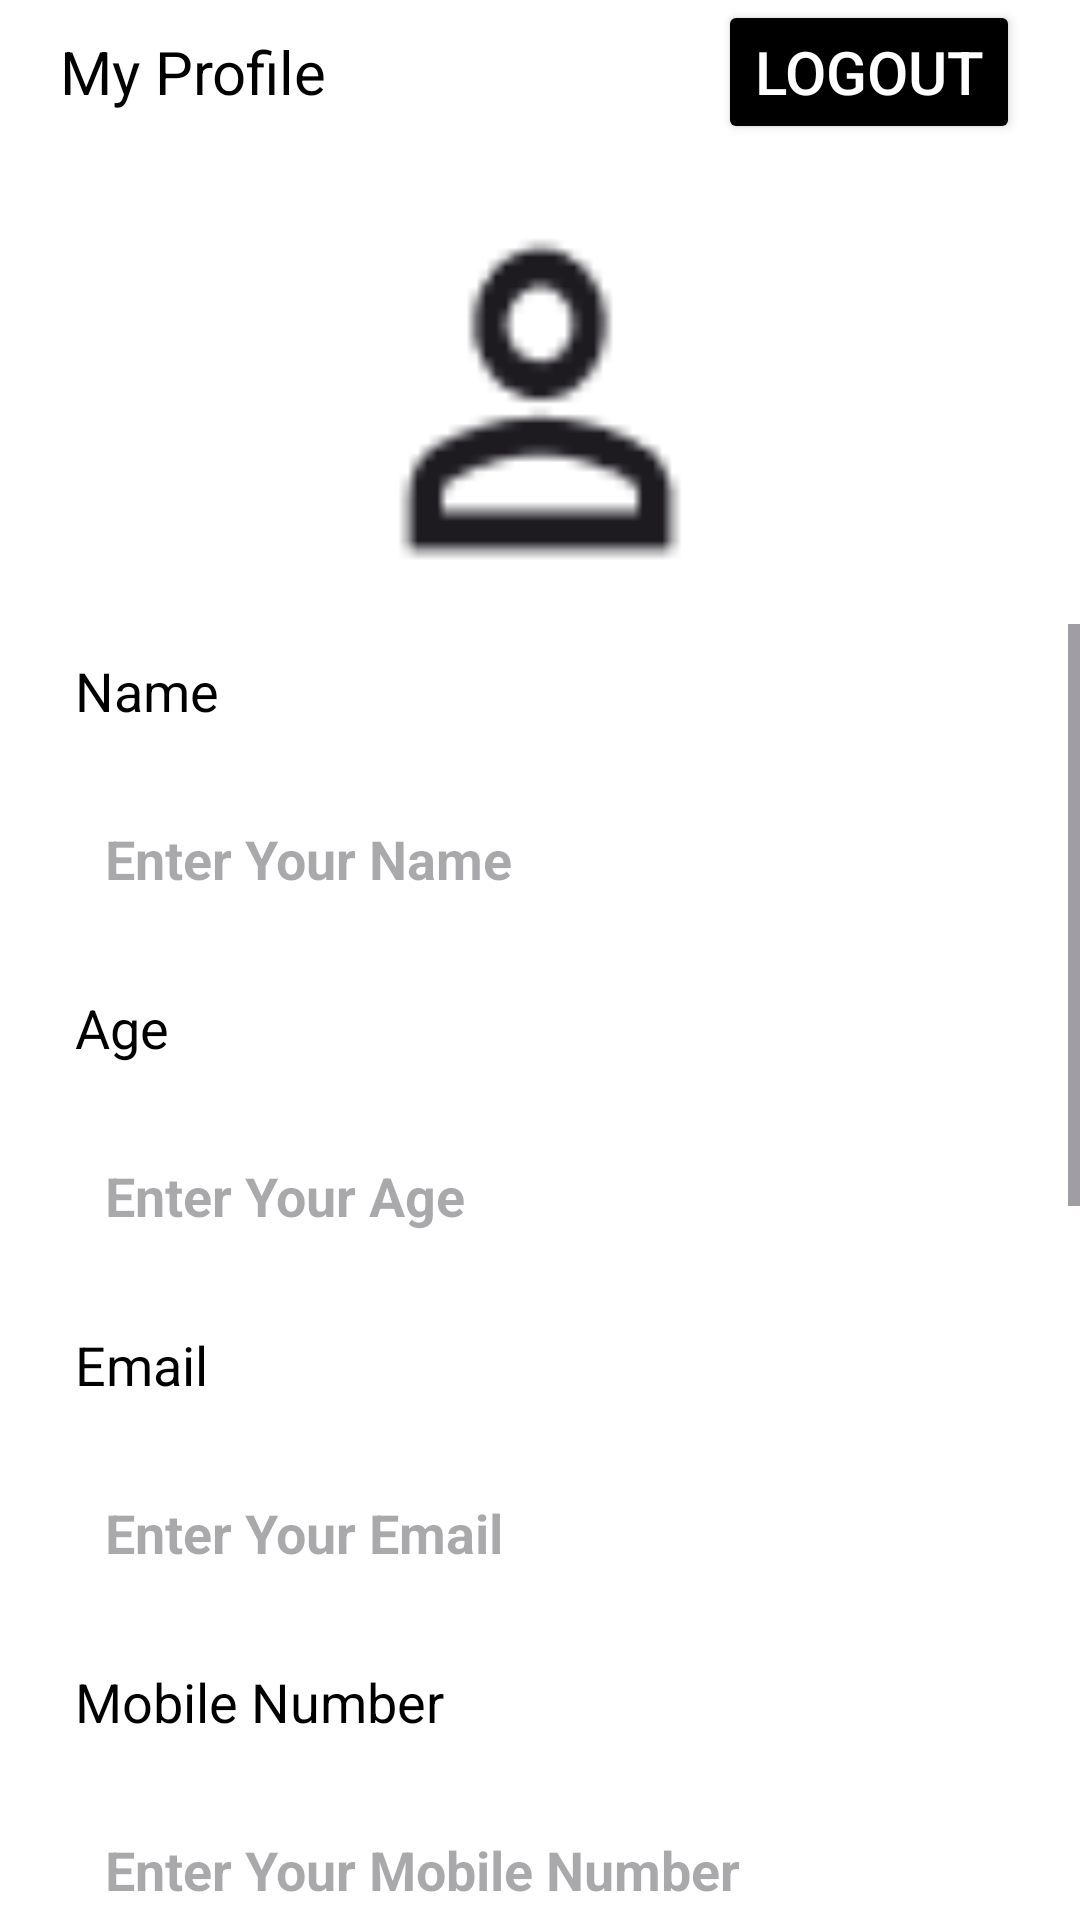

Here is an Android app screen rendered from its layout file. Give the layout XML and the strings, colors and styles it references.
<!-- AndroidManifest.xml: application theme Theme.MyApplication1 -->
<!-- res/layout/fragment_profile_admin.xml -->
<?xml version="1.0" encoding="utf-8"?>
<LinearLayout xmlns:android="http://schemas.android.com/apk/res/android"
    xmlns:tools="http://schemas.android.com/tools"
    android:layout_width="match_parent"
    android:layout_height="match_parent"
    android:orientation="vertical"
    android:background="@color/white"
    tools:context=".BlankFragment2">
    <LinearLayout
        android:layout_width="match_parent"
        android:layout_height="wrap_content"
        android:orientation="horizontal">

        <TextView
            android:layout_width="wrap_content"
            android:layout_height="wrap_content"
            android:text = "My Profile"
            android:layout_marginStart="20dp"
            android:textColor="@color/black"
            android:textSize="20sp" />

        <Space
            android:layout_width="0dp"
            android:layout_height="wrap_content"
            android:layout_weight="1"/>
        <Button
            android:id="@+id/logout"
            android:backgroundTint="#000000"
            android:layout_width="wrap_content"
            android:layout_height="wrap_content"
            android:text="Logout"
            android:layout_marginEnd="20dp"
            android:textColor="#FFFFFF"
            android:textSize="20sp"/>

    </LinearLayout>

    <ImageView
        android:id="@+id/imageView"
        android:layout_gravity="center"
        android:layout_width="150dp"
        android:layout_height="150dp"
        android:layout_marginTop="10dp"
        android:scaleType="fitCenter"
        android:src="@drawable/person" />


    <ScrollView
        android:layout_width="match_parent"
        android:layout_height="wrap_content">

        <LinearLayout
            android:layout_width="match_parent"
            android:layout_height="wrap_content"
            android:orientation="vertical">

            <TextView
                android:layout_width="wrap_content"
                android:layout_height="wrap_content"
                android:padding="10dp"
                android:layout_marginStart="15dp"
                android:background="@color/white"
                android:text="Name"
                android:textColor="@color/black"
                android:textSize="18dp" />

            <EditText
                android:id="@+id/full_name"
                android:textStyle="bold"
                android:enabled="false"
                android:layout_width="match_parent"
                android:layout_height="48dp"
                android:background="#FFFFFF"
                android:focusable="true"
                android:layout_marginStart="20dp"
                android:layout_marginEnd="20dp"
                android:paddingStart="15dp"
                android:layout_marginTop="10dp"
                android:layout_marginBottom="10dp"
                android:hint="Enter Your Name"
                android:textColor="@color/black"
                android:textSize="18dp" />
            <TextView
                android:layout_width="wrap_content"
                android:layout_height="wrap_content"
                android:padding="10dp"
                android:layout_marginStart="15dp"
                android:background="@color/white"
                android:text="Age"
                android:textColor="@color/black"
                android:textSize="18dp" />

            <EditText
                android:id="@+id/age"
                android:enabled="false"
                android:textStyle="bold"
                android:layout_width="match_parent"
                android:layout_height="48dp"
                android:background="#FFFFFF"
                android:focusable="true"
                android:layout_marginStart="20dp"
                android:layout_marginEnd="20dp"
                android:paddingStart="15dp"
                android:layout_marginTop="10dp"
                android:layout_marginBottom="10dp"
                android:hint="Enter Your Age"
                android:textColor="@color/black"
                android:textSize="18dp" />
            <TextView
                android:layout_width="wrap_content"
                android:layout_height="wrap_content"
                android:padding="10dp"
                android:layout_marginStart="15dp"
                android:background="@color/white"
                android:text="Email"
                android:textColor="@color/black"
                android:textSize="18dp" />

            <EditText
                android:id="@+id/mail"
                android:textStyle="bold"
                android:enabled="false"
                android:layout_width="match_parent"
                android:layout_height="48dp"
                android:background="#FFFFFF"
                android:focusable="true"
                android:clickable="true"
                android:layout_marginStart="20dp"
                android:layout_marginEnd="20dp"
                android:paddingStart="15dp"
                android:layout_marginTop="10dp"
                android:layout_marginBottom="10dp"
                android:hint="Enter Your Email"
                android:textColor="@color/black"
                android:textSize="18dp" />
            <EditText
                android:id="@+id/email_text"
                android:layout_width="match_parent"
                android:layout_height="wrap_content"
                android:background="#FFFFFF"
                android:layout_marginStart="20dp"
                android:layout_marginEnd="20dp"
                android:paddingStart="15dp"
                android:hint=""
                android:textColor="@color/red"
                android:textSize="14dp"
                android:visibility="gone"/>
            <TextView
                android:layout_width="wrap_content"
                android:layout_height="wrap_content"

                android:padding="10dp"
                android:layout_marginStart="15dp"
                android:background="@color/white"
                android:text="Mobile Number"
                android:textColor="@color/black"
                android:textSize="18dp" />

            <EditText
                android:id="@+id/mobile"
                android:enabled="false"
                android:layout_width="match_parent"
                android:textStyle="bold"
                android:layout_height="48dp"
                android:background="#FFFFFF"
                android:focusable="true"
                android:layout_marginStart="20dp"
                android:layout_marginEnd="20dp"
                android:paddingStart="15dp"
                android:layout_marginTop="10dp"
                android:layout_marginBottom="10dp"
                android:hint="Enter Your Mobile Number"
                android:textColor="@color/black"
                android:textSize="18dp" />
            <TextView
                android:layout_width="wrap_content"
                android:layout_height="wrap_content"
                android:padding="10dp"
                android:layout_marginStart="15dp"
                android:background="@color/white"
                android:text="Store Name"
                android:textColor="@color/black"
                android:textSize="18dp" />

            <EditText
                android:id="@+id/store_name"
                android:enabled="false"
                android:layout_width="match_parent"
                android:textStyle="bold"
                android:layout_height="48dp"
                android:background="#FFFFFF"
                android:focusable="true"
                android:layout_marginStart="20dp"
                android:layout_marginEnd="20dp"
                android:paddingStart="15dp"
                android:layout_marginTop="10dp"
                android:layout_marginBottom="10dp"
                android:hint="Enter Your Store Name"
                android:textColor="@color/black"
                android:textSize="18dp" />
            <TextView
                android:layout_width="wrap_content"
                android:layout_height="wrap_content"
                android:padding="10dp"
                android:layout_marginStart="15dp"
                android:background="@color/white"
                android:text="Store Address"
                android:textColor="#000000"
                android:textSize="18dp" />

            <EditText
                android:id="@+id/store_address"
                android:enabled="false"
                android:layout_width="match_parent"
                android:layout_height="48dp"
                android:textStyle="bold"
                android:background="#FFFFFF"
                android:focusable="true"
                android:layout_marginStart="20dp"
                android:layout_marginEnd="20dp"
                android:paddingStart="15dp"
                android:layout_marginTop="10dp"
                android:layout_marginBottom="10dp"
                android:hint="Enter Your Store Address"
                android:textColor="@color/black"
                android:textSize="18sp" />
            <TextView
                android:layout_width="wrap_content"
                android:layout_height="wrap_content"
                android:padding="10dp"
                android:layout_marginStart="15dp"
                android:background="@color/white"
                android:text="State"
                android:textColor="#000000"
                android:textSize="18sp" />

            <EditText
                android:id="@+id/state"
                android:enabled="false"
                android:layout_width="match_parent"
                android:textStyle="bold"
                android:layout_height="48dp"
                android:background="#FFFFFF"
                android:focusable="true"
                android:layout_marginStart="20dp"
                android:layout_marginEnd="20dp"
                android:paddingStart="15dp"
                android:layout_marginTop="10dp"
                android:layout_marginBottom="10dp"
                android:hint="Enter Your State"
                android:textColor="@color/black"
                android:textSize="18sp" />
            <TextView
                android:layout_width="wrap_content"
                android:layout_height="wrap_content"
                android:padding="10dp"
                android:layout_marginStart="15dp"
                android:background="@color/white"
                android:text="City"
                android:textColor="#000000"
                android:textSize="18sp" />

            <EditText
                android:id="@+id/city"
                android:enabled="false"
                android:layout_width="match_parent"
                android:textStyle="bold"
                android:layout_height="48dp"
                android:background="#FFFFFF"
                android:focusable="true"
                android:layout_marginStart="20dp"
                android:layout_marginEnd="20dp"
                android:paddingStart="15dp"
                android:layout_marginTop="10dp"
                android:layout_marginBottom="10dp"
                android:hint="Enter Your City"
                android:textColor="@color/black"
                android:textSize="18sp" />
            <Button
                android:id="@+id/editprofile"
                android:layout_width="match_parent"
                android:layout_height="wrap_content"
                android:padding="11dp"
                android:layout_marginStart="20dp"
                android:layout_marginEnd="20dp"
                android:layout_marginTop="15dp"
                android:layout_gravity="center_horizontal"
                android:backgroundTint="@color/black"
                android:text="Edit Profile"
                android:textColor="@color/white"
                android:textSize="18dp" />
        </LinearLayout>

    </ScrollView>

</LinearLayout>
<!-- resources referenced by this layout -->
<resources>
  <color name="black">#FF000000</color>
  <color name="red">#FFFF0000</color>
  <color name="white">#FFFFFFFF</color>
  <!-- drawable person: png bitmap (drawable, 820 bytes) -->
  <style name="Theme.MyApplication1" parent="Base.Theme.MyApplication1" />
  <style name="Base.Theme.MyApplication1" parent="Theme.Material3.DayNight.NoActionBar">
          
      </style>
</resources>
